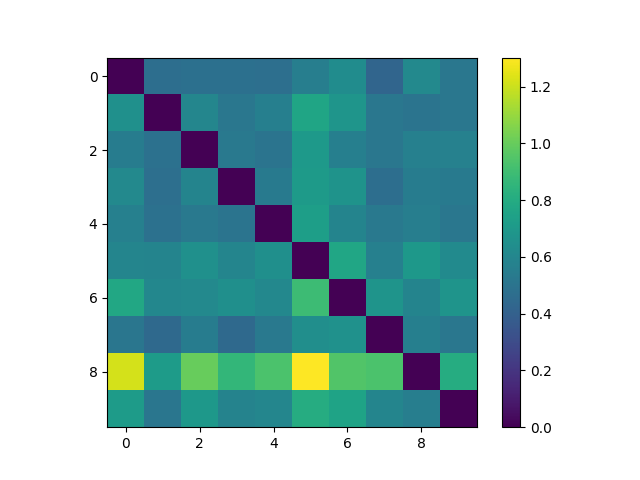

The file beside this chart, header and first rows:
, dataset_small\000.jpg, dataset_small\001.jpg, dataset_small\002.jpg, dataset_small\003.jpg, dataset_small\004.jpg, dataset_small\005.jpg, dataset_small\006.jpg, dataset_small\008.jpg, dataset_small\011.jpg, dataset_small\013.jpg
dataset_small\000.jpg, 0.0, 0.4708, 0.4808, 0.4814, 0.4763, 0.559, 0.6321, 0.4247, 0.6116, 0.5186
dataset_small\001.jpg, 0.6535, 0.0, 0.5954, 0.5183, 0.5634, 0.765, 0.6803, 0.5153, 0.4988, 0.5173
dataset_small\002.jpg, 0.5462, 0.4873, 0.0, 0.5263, 0.5028, 0.6976, 0.5641, 0.5159, 0.5693, 0.5736
dataset_small\003.jpg, 0.6115, 0.4743, 0.5886, 0.0, 0.5337, 0.7107, 0.6667, 0.4723, 0.5478, 0.5387
dataset_small\004.jpg, 0.5684, 0.4844, 0.5281, 0.5013, 0.0, 0.7284, 0.5871, 0.5243, 0.5579, 0.5162
dataset_small\005.jpg, 0.5935, 0.5852, 0.652, 0.594, 0.6481, 0.0, 0.7689, 0.568, 0.6936, 0.6234
dataset_small\006.jpg, 0.7783, 0.6035, 0.6115, 0.6462, 0.6058, 0.8916, 0.0, 0.6761, 0.5855, 0.6744
dataset_small\008.jpg, 0.5095, 0.4453, 0.5448, 0.446, 0.527, 0.6418, 0.6587, 0.0, 0.562, 0.5167
dataset_small\011.jpg, 1.219, 0.7163, 0.9988, 0.8596, 0.9319, 1.302, 0.9478, 0.9339, 0.0, 0.8085
dataset_small\013.jpg, 0.7135, 0.5127, 0.6947, 0.5834, 0.595, 0.8077, 0.7535, 0.5925, 0.5581, 0.0
